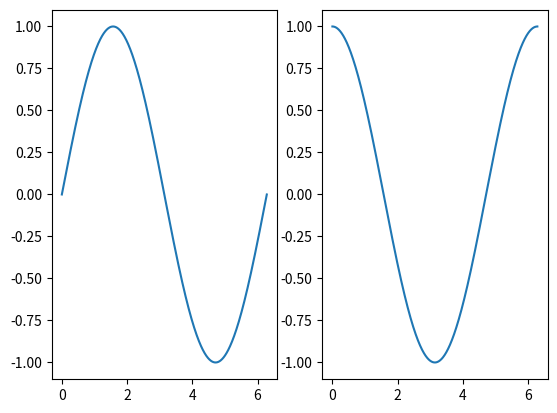

The matplotlib source for this figure:
import numpy as np
import matplotlib.pyplot as plt


x = np.linspace(0, 2*np.pi, 1000)
y = np.sin(x)

z = np.cos(x)

fig = plt.figure()
ax = fig.add_subplot(1,2,1)
ax.plot(x, y)
ax = fig.add_subplot(1,2,2)
ax.plot(x, z)
plt.show()
